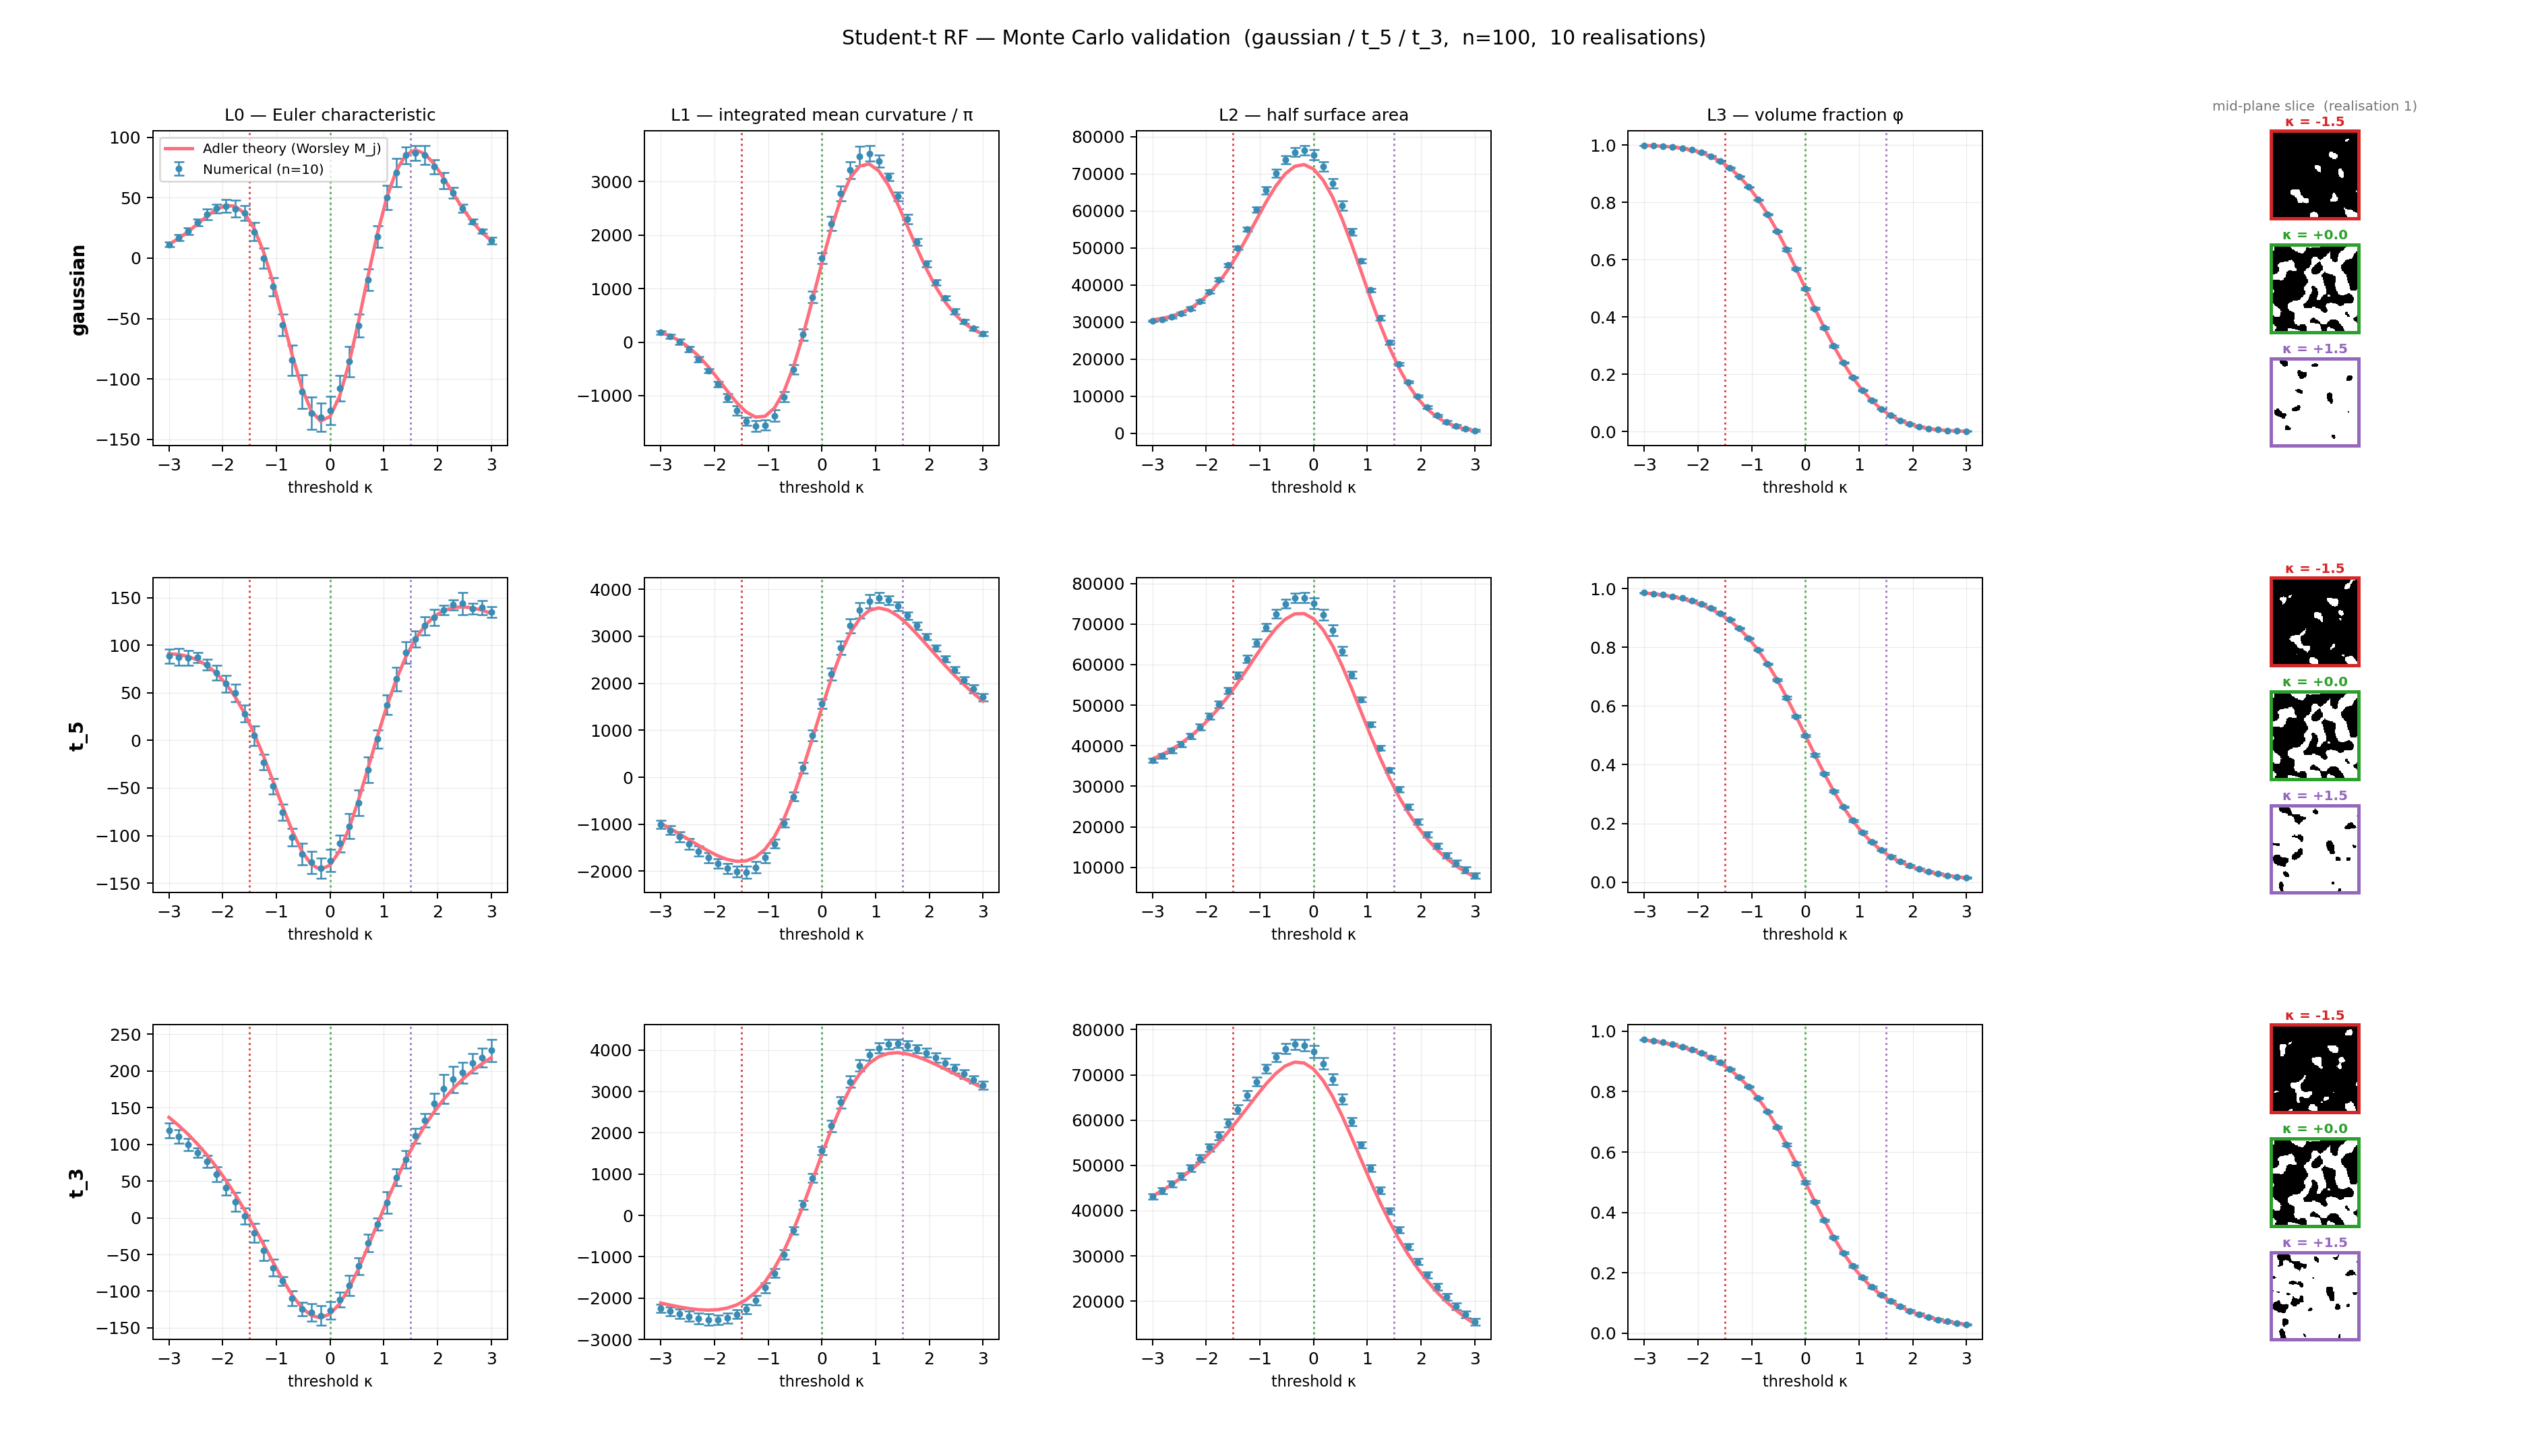

The table this chart was drawn from, first rows:
field, kappa, L0_mean, L0_std, phi_mean, phi_std, L0_theory, phi_theory
Gaussian, -2.5, 27.0, 4.69, 0.9935, 0.001168, 27.1, 0.9938
Gaussian, -2.188, 37.95, 4.729, 0.9853, 0.001561, 38.26, 0.9856
Gaussian, -1.875, 41.15, 6.815, 0.9691, 0.001886, 43.88, 0.9696
Gaussian, -1.562, 34.1, 9.369, 0.9406, 0.00208, 35.5, 0.9409
Gaussian, -1.25, 5.3, 7.603, 0.8943, 0.002402, 6.73, 0.8944
Gaussian, -0.9375, -38.15, 7.652, 0.8262, 0.002786, -40.61, 0.8257
Gaussian, -0.625, -92.05, 11.86, 0.7348, 0.003347, -93.07, 0.734
Gaussian, -0.3125, -128.6, 12.18, 0.6234, 0.004516, -129.3, 0.6227
Gaussian, 0.0, -129.3, 14.47, 0.5004, 0.005016, -131, 0.5
Gaussian, 0.3125, -90.0, 13.6, 0.3774, 0.004216, -94.12, 0.3773
Gaussian, 0.625, -28.65, 7.876, 0.2662, 0.002905, -32.33, 0.266
Gaussian, 0.9375, 30.75, 9.53, 0.1746, 0.002808, 30.65, 0.1743
Gaussian, 1.25, 76.05, 10.43, 0.1057, 0.002874, 74.07, 0.1056
Gaussian, 1.562, 92.5, 8.049, 0.05875, 0.002312, 89.49, 0.05909
Gaussian, 1.875, 79.85, 7.645, 0.02999, 0.001752, 81.42, 0.0304
Gaussian, 2.188, 58.3, 6.891, 0.01409, 0.001431, 61.09, 0.01435
Gaussian, 2.5, 36.65, 4.614, 0.006026, 0.001118, 39.19, 0.00621
t_5, -2.5, 84.05, 7.722, 0.9728, 0.001743, 16.52, 0.9728
t_5, -2.188, 70.15, 9.109, 0.96, 0.002039, 23.62, 0.9598
t_5, -1.875, 53.95, 9.484, 0.9404, 0.002364, 31.15, 0.9402
t_5, -1.562, 19.8, 9.595, 0.9106, 0.002688, 34.61, 0.9105
t_5, -1.25, -19.6, 6.886, 0.8663, 0.002868, 24.5, 0.8667
t_5, -0.9375, -65.8, 10.79, 0.8031, 0.002855, -11.21, 0.8042
t_5, -0.625, -105.2, 7.225, 0.7189, 0.003069, -74.02, 0.7203
t_5, -0.3125, -132.2, 11.62, 0.6156, 0.00316, -136.7, 0.6164
t_5, 0.0, -132.6, 11.79, 0.4994, 0.002955, -151.2, 0.5
t_5, 0.3125, -97.4, 12.27, 0.383, 0.002975, -97.6, 0.3836
t_5, 0.625, -39.9, 8.045, 0.2792, 0.003199, -11.57, 0.2797
t_5, 0.9375, 20.75, 10.56, 0.1959, 0.003208, 54.86, 0.1958
t_5, 1.25, 74.9, 12.45, 0.1337, 0.003022, 81.03, 0.1333
t_5, 1.562, 107.3, 11.79, 0.08995, 0.002743, 77.08, 0.08947
t_5, 1.875, 130.7, 12.85, 0.0603, 0.002375, 60.56, 0.05982
t_5, 2.188, 139.2, 9.367, 0.04065, 0.002061, 42.97, 0.04017
t_5, 2.5, 138.9, 11.79, 0.02771, 0.001763, 28.84, 0.02725
t_3, -2.5, 88.35, 10.63, 0.9561, 0.002287, 13.45, 0.9561
t_3, -2.188, 67.45, 8.624, 0.9417, 0.002573, 19.38, 0.9417
t_3, -1.875, 36.55, 7.77, 0.9211, 0.002737, 26.73, 0.9213
t_3, -1.562, -0.25, 9.026, 0.8914, 0.002966, 32.85, 0.8919
t_3, -1.25, -40.2, 9.628, 0.8489, 0.003268, 29.77, 0.85
t_3, -0.9375, -82.0, 8.423, 0.7897, 0.00349, 2.319, 0.7912
t_3, -0.625, -113.6, 9.703, 0.7107, 0.003771, -61.62, 0.7119
t_3, -0.3125, -135.3, 13.01, 0.6123, 0.003891, -139.5, 0.6124
t_3, 0.0, -128.6, 13.34, 0.5012, 0.003801, -163.6, 0.5
t_3, 0.3125, -101.6, 7.66, 0.3893, 0.003662, -98.17, 0.3876
t_3, 0.625, -53.55, 8.666, 0.2897, 0.00371, 1.269, 0.2881
t_3, 0.9375, 2.6, 11.13, 0.2099, 0.004124, 65.17, 0.2088
t_3, 1.25, 64.25, 16.6, 0.1509, 0.004417, 81.04, 0.15
t_3, 1.562, 112.5, 15.58, 0.1088, 0.003948, 70.36, 0.1081
t_3, 1.875, 153.1, 13.65, 0.07937, 0.003386, 52.65, 0.07874
t_3, 2.188, 178.2, 18.18, 0.05881, 0.002892, 36.8, 0.05826
t_3, 2.5, 208.2, 19.25, 0.04428, 0.002437, 25.01, 0.04385
